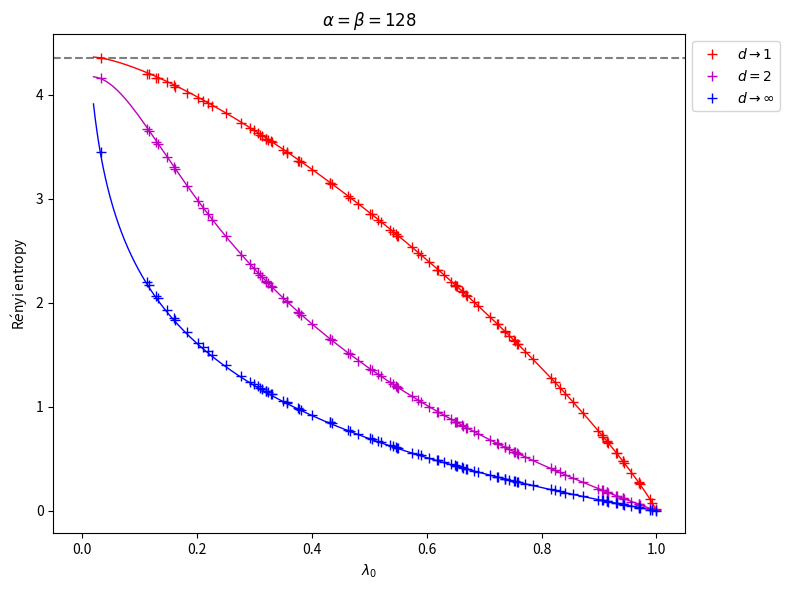
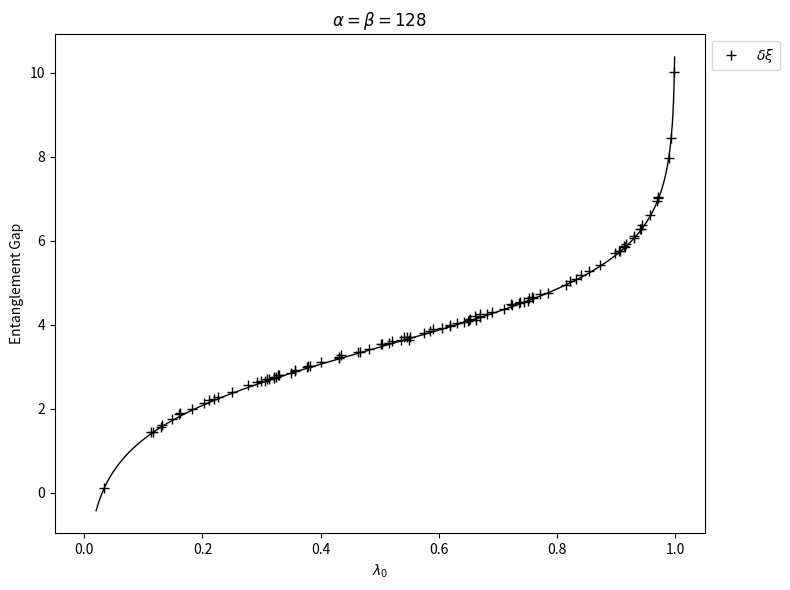

Reproduce these figures in Python, in order.
import numpy as np
import random
import time
import matplotlib.pyplot as plt

def RM(alpha,normal):
    if normal=='real':
       l0=random.uniform(0,1)
       sigma=np.sqrt((1-l0)/alpha)
       gamma=random.choice([-1,1])*np.sqrt(l0/alpha)
       M=np.random.normal(gamma, sigma, size=(alpha,alpha))
       rho=np.dot(M,M.T)/alpha
       rho=rho/np.trace(rho)
       Eig=np.linalg.eigvals(rho)
       Eig=np.real(Eig)
       Eig=np.sort(Eig)
       return Eig,Eig[-1],Eig[-2]
    if normal=='complex':
       l0=random.uniform(0,1)
       sigma=np.sqrt((1-l0)/alpha)
       gamma=random.choice([-1,1])*np.sqrt(l0/alpha)
       M1=np.random.normal(gamma, sigma, size=(alpha,alpha))
       M2=1j*np.random.normal(gamma, sigma, size=(alpha,alpha))
       M=(M1+M2)/2
       rho=np.dot(M,M.conj().T)/alpha
       rho=rho/np.trace(rho)
       Eig=np.linalg.eigvals(rho)
       Eig=np.real(Eig)
       Eig=np.sort(Eig)
       return Eig,Eig[-1],Eig[-2]

def Renyi(Eig,d):
    SUM=0
    for p in Eig:
        SUM=SUM+p**d
    SUM=np.log(SUM)
    SUM=SUM/(1-d)
    return SUM

def f(a,l):
    return -1/2*l*(4*np.log(2)-1)-l*np.log(l)+(l-1)*np.log(-4*(l-1)/a)+2*np.log(2)-1/2

def f2(a,l):
    return -np.log(((a + 2)*l**2-4*l+2)/a)

def f_gap(a,l):
    return np.log(l)-np.log(4*(1-l)/a)

start_time = time.time()

alpha=128
samples=100
EIG=[]
MAX=[]
SEC=[]
for i in range(samples):
    Eig,Max,Sec=RM(alpha,'complex')
    EIG.append(Eig)
    MAX.append(Max)
    SEC.append(Sec)

MAX_1=[]
ENT_1=[]
for i in range(samples):
    Ent=Renyi(EIG[i],1.0001)
    ENT_1.append(Ent)
    MAX_1.append(MAX[i])

MAX_2=[]
ENT_2=[]
for i in range(samples):
    Ent=Renyi(EIG[i],2)
    ENT_2.append(Ent)
    MAX_2.append(MAX[i])

MAX_inf=[]
ENT_inf=[]
for i in range(samples):
    Ent=Renyi(EIG[i],100)
    ENT_inf.append(Ent)
    MAX_inf.append(MAX[i])

MAX_gap=[]
ENT_gap=[]
for i in range(samples):
    MAX_gap.append(MAX[i])
    ENT_gap.append(np.log(MAX[i])-np.log(SEC[i]))

l=np.linspace(0.02,0.999,1000)

plt.figure(1,figsize=(8,6))
plt.axhline(y=np.log(alpha)-0.5,color='gray',linestyle='dashed') 
plt.plot(l,f(alpha,l),'r-',linewidth=1)
plt.plot(l,f2(alpha,l),'m-',linewidth=1)
plt.plot(l,-np.log(l),'b-',linewidth=1)  
plt.plot(MAX_1,ENT_1,'r+',markersize=7,label=''r'$d\rightarrow 1$')
plt.plot(MAX_2,ENT_2,'m+',markersize=7,label=''r'$d=2$')
plt.plot(MAX_inf,ENT_inf,'b+',markersize=7,label=''r'$d\rightarrow\infty$')
plt.xlim(-0.05,1.05)
plt.xlabel(''r'$\lambda_0$')
plt.ylabel(''r'R$\acute{e}$nyi entropy')
plt.title(''r'$\alpha=\beta=128$')
plt.legend(bbox_to_anchor=(1, 1))
plt.tight_layout() 
plt.savefig('FIG_4.pdf')

plt.figure(2,figsize=(8,6))
plt.plot(l,f_gap(alpha,l),'k-',linewidth=1)
plt.plot(MAX_gap,ENT_gap,'k+',markersize=7,label=''r'$\delta\xi$')
plt.xlim(-0.05,1.05)
plt.xlabel(''r'$\lambda_0$')
plt.ylabel('Entanglement Gap')
plt.title(''r'$\alpha=\beta=128$')
plt.legend(bbox_to_anchor=(1, 1))
plt.tight_layout() 
plt.savefig('FIG_5.pdf')

print("--- %s seconds ---" % (time.time() - start_time))
